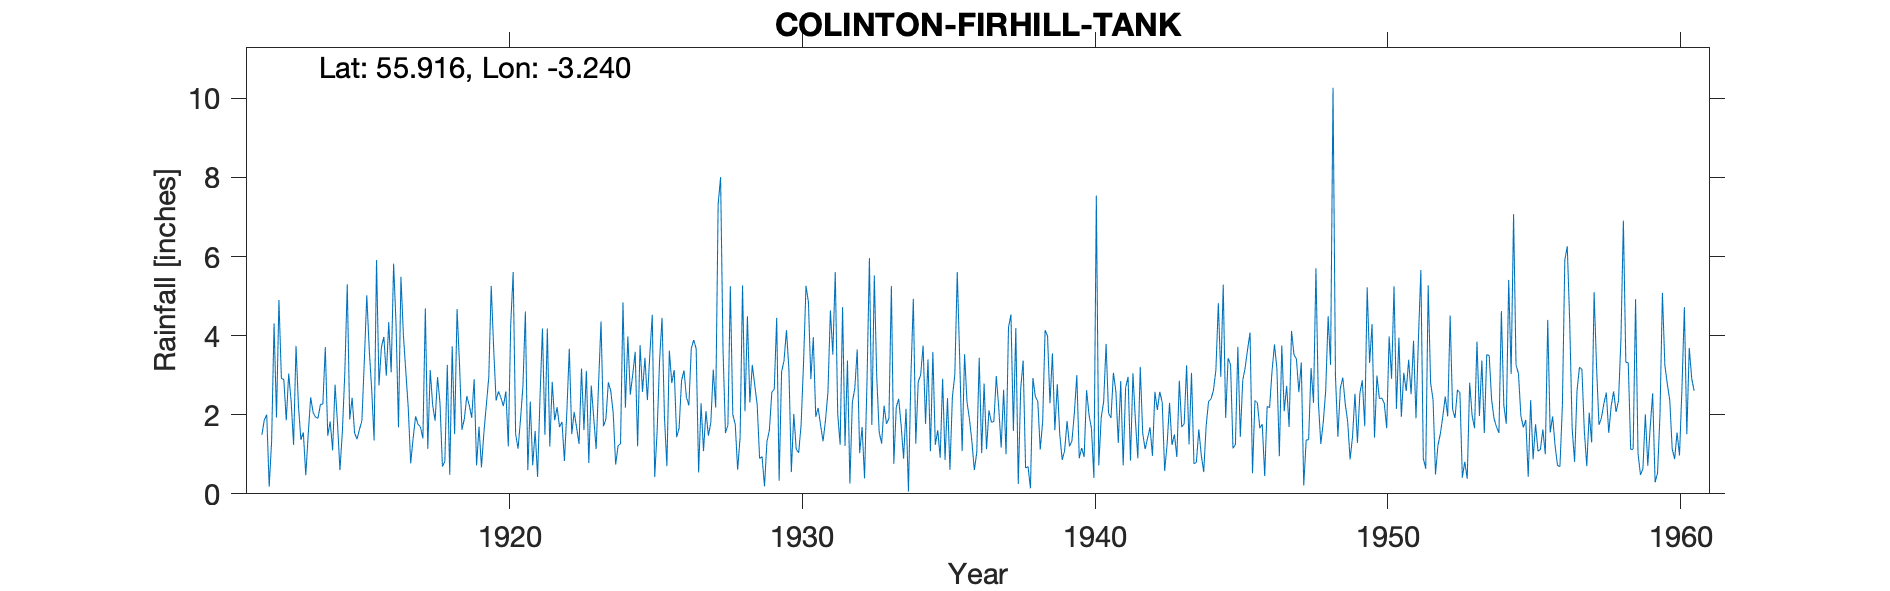

Source data for this figure (header and first rows):
COLINTON (FIRHILL TANK), , , , , , , , , , , , , , , , , , , , , , , 
Grid ref, NT226699, Long, -3.24, Lat, 55.92, Elevation, 412, ft, , , , , , , , , , , , , , , 
Station no, 5136, , , , , , , , , , , , , , , , , , , , , , 
, 1910, 1911, 1912, 1913, 1914, 1915, 1916, 1917, 1918, 1919, 1920, 1921, 1922, 1923, 1924, 1925, 1926, 1927, 1928, 1929, 1930, 1931, 1932
January, , , 1.49, 2.34, 2.26, 1.88, 2.74, 2.17, 2.95, 2.47, 2.36, 4.61, 1.86, 1.61, 2.04, 2.58, 2.8, 2.29, 5.25, 0.89, 3.15, 2.17, 3.37
February, , , 1.87, 1.24, 2.27, 2.43, 3.71, 0.77, 2.3, 2.24, 2.59, 0.6, 2.19, 3.11, 0.74, 3.44, 3.13, 1.08, 2.01, 0.94, 0.55, 1.73, 0.26
March, , , 2, 3.74, 3.71, 1.54, 3.97, 1.41, 0.69, 1.92, 2.42, 2.33, 1.69, 0.78, 1.22, 2.37, 1.43, 2.09, 1.76, 0.19, 2.02, 1.33, 2.32
April, , , 0.18, 2.22, 1.47, 1.38, 2.99, 1.96, 0.82, 2.9, 2.22, 0.72, 1.82, 2.74, 1.27, 3.52, 1.66, 1.47, 0.61, 1.32, 1.13, 1.86, 2.66
May, , , 1.33, 1.37, 1.83, 1.63, 4.34, 1.76, 3.26, 0.72, 2.59, 1.59, 0.83, 1.93, 4.84, 4.53, 2.86, 1.8, 1.42, 1.61, 1.04, 2.57, 3.65
June, , , 4.31, 1.55, 1.1, 1.85, 3.07, 1.69, 0.48, 1.7, 1.2, 0.43, 2.08, 1.13, 2.18, 0.43, 3.12, 3.14, 5.27, 2.57, 1.74, 4.64, 1.03
July, , , 1.93, 0.47, 2.76, 3.37, 5.82, 1.4, 3.73, 0.67, 4.3, 2.45, 3.67, 2.79, 3.98, 1.59, 2.44, 2.18, 2.09, 2.65, 3.31, 3.52, 1.69
August, , , 4.9, 1.51, 1.78, 5.02, 4.28, 4.69, 1.51, 1.55, 5.61, 4.18, 1.51, 4.36, 2.51, 3.37, 2.24, 7.32, 4.49, 4.45, 5.26, 5.61, 0.39
September, , , 2.92, 2.44, 0.6, 3.66, 1.68, 1.14, 4.67, 2.25, 1.51, 1.49, 2.07, 1.71, 3.02, 4.45, 3.68, 8.01, 2.31, 0.33, 4.85, 2.03, 2.81
October, , , 2.89, 2.06, 1.58, 2.65, 5.49, 3.13, 3.28, 2.94, 1.14, 4.18, 1.67, 1.89, 3.59, 1.94, 3.89, 3.63, 3.26, 3.08, 2.9, 1.24, 5.96
November, , , 1.86, 1.94, 3.06, 1.35, 4.02, 2.24, 1.62, 5.26, 1.88, 1.2, 1.26, 2.82, 1.2, 0.7, 3.67, 1.54, 2.75, 3.37, 3.96, 4.72, 1.74
December, , , 3.04, 1.91, 5.3, 5.91, 3.09, 1.85, 1.9, 3.68, 2.73, 2.83, 3.17, 2.6, 3.76, 3.62, 0.54, 1.73, 2.25, 4.14, 1.95, 1.21, 5.52
Total, , , 28.72, 22.79, 27.72, 32.67, 45.2, 24.21, 27.21, 28.3, 30.55, 26.61, 23.82, 27.47, 30.35, 32.54, 31.46, 36.28, 33.47, 25.54, 31.86, 32.63, 31.4
